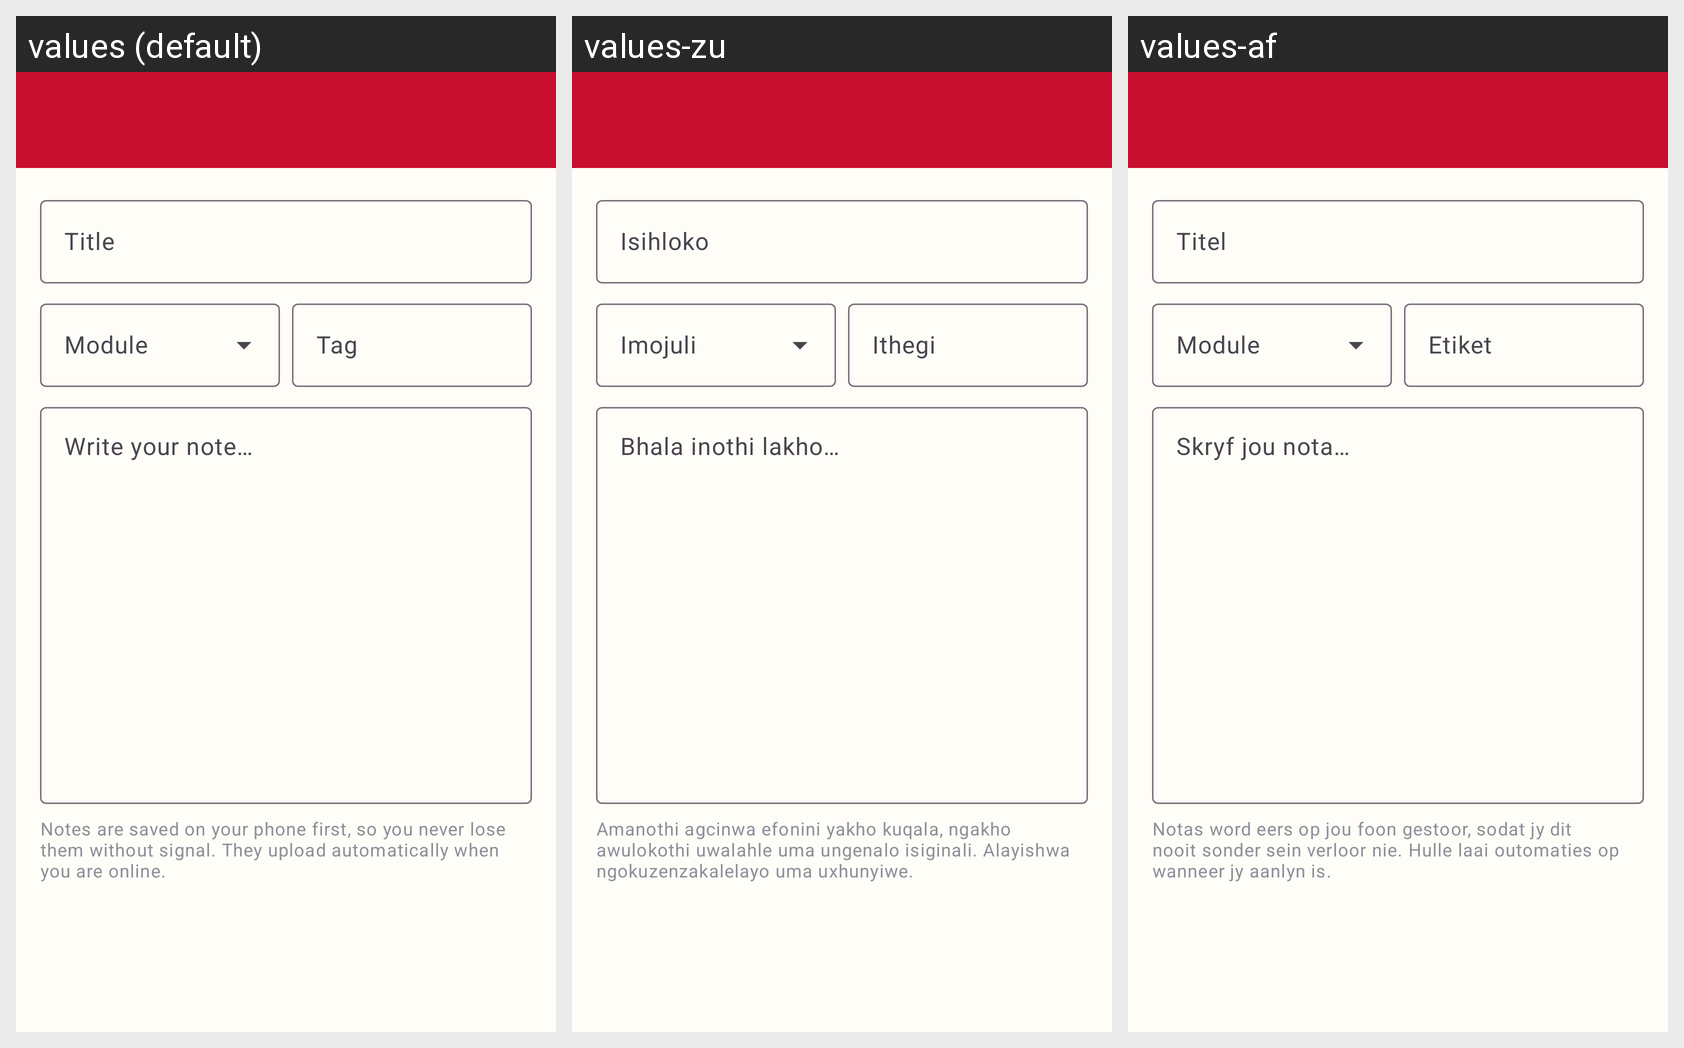

For this localized Android screen grid, give each drawn string resource with its value in every locale shown.
Android screen res/layout/activity_note_editor.xml rendered under 3 locales, left to right: values (default), values-zu, values-af. Device: Nexus 5 (rendered at 1080×1920; each locale shown at half size, 540×960, under a caption strip naming it); theme Theme.WeLoveCampus.
Strings drawn on this screen, with the default value and each locale's value (text and hints the layout hard-codes, and strings that could not be matched under every locale, appear in the picture but are not listed):

note_title
  values: Title
  values-zu: Isihloko
  values-af: Titel

module
  values: Module
  values-zu: Imojuli
  values-af: Module

tag
  values: Tag
  values-zu: Ithegi
  values-af: Etiket

note_content
  values: Write your note…
  values-zu: Bhala inothi lakho…
  values-af: Skryf jou nota…

notes_offline_hint
  values: Notes are saved on your phone first, so you never lose them without signal. They upload automatically when you are online.
  values-zu: Amanothi agcinwa efonini yakho kuqala, ngakho awulokothi uwalahle uma ungenalo isiginali. Alayishwa ngokuzenzakalelayo uma uxhunyiwe.
  values-af: Notas word eers op jou foon gestoor, sodat jy dit nooit sonder sein verloor nie. Hulle laai outomaties op wanneer jy aanlyn is.
